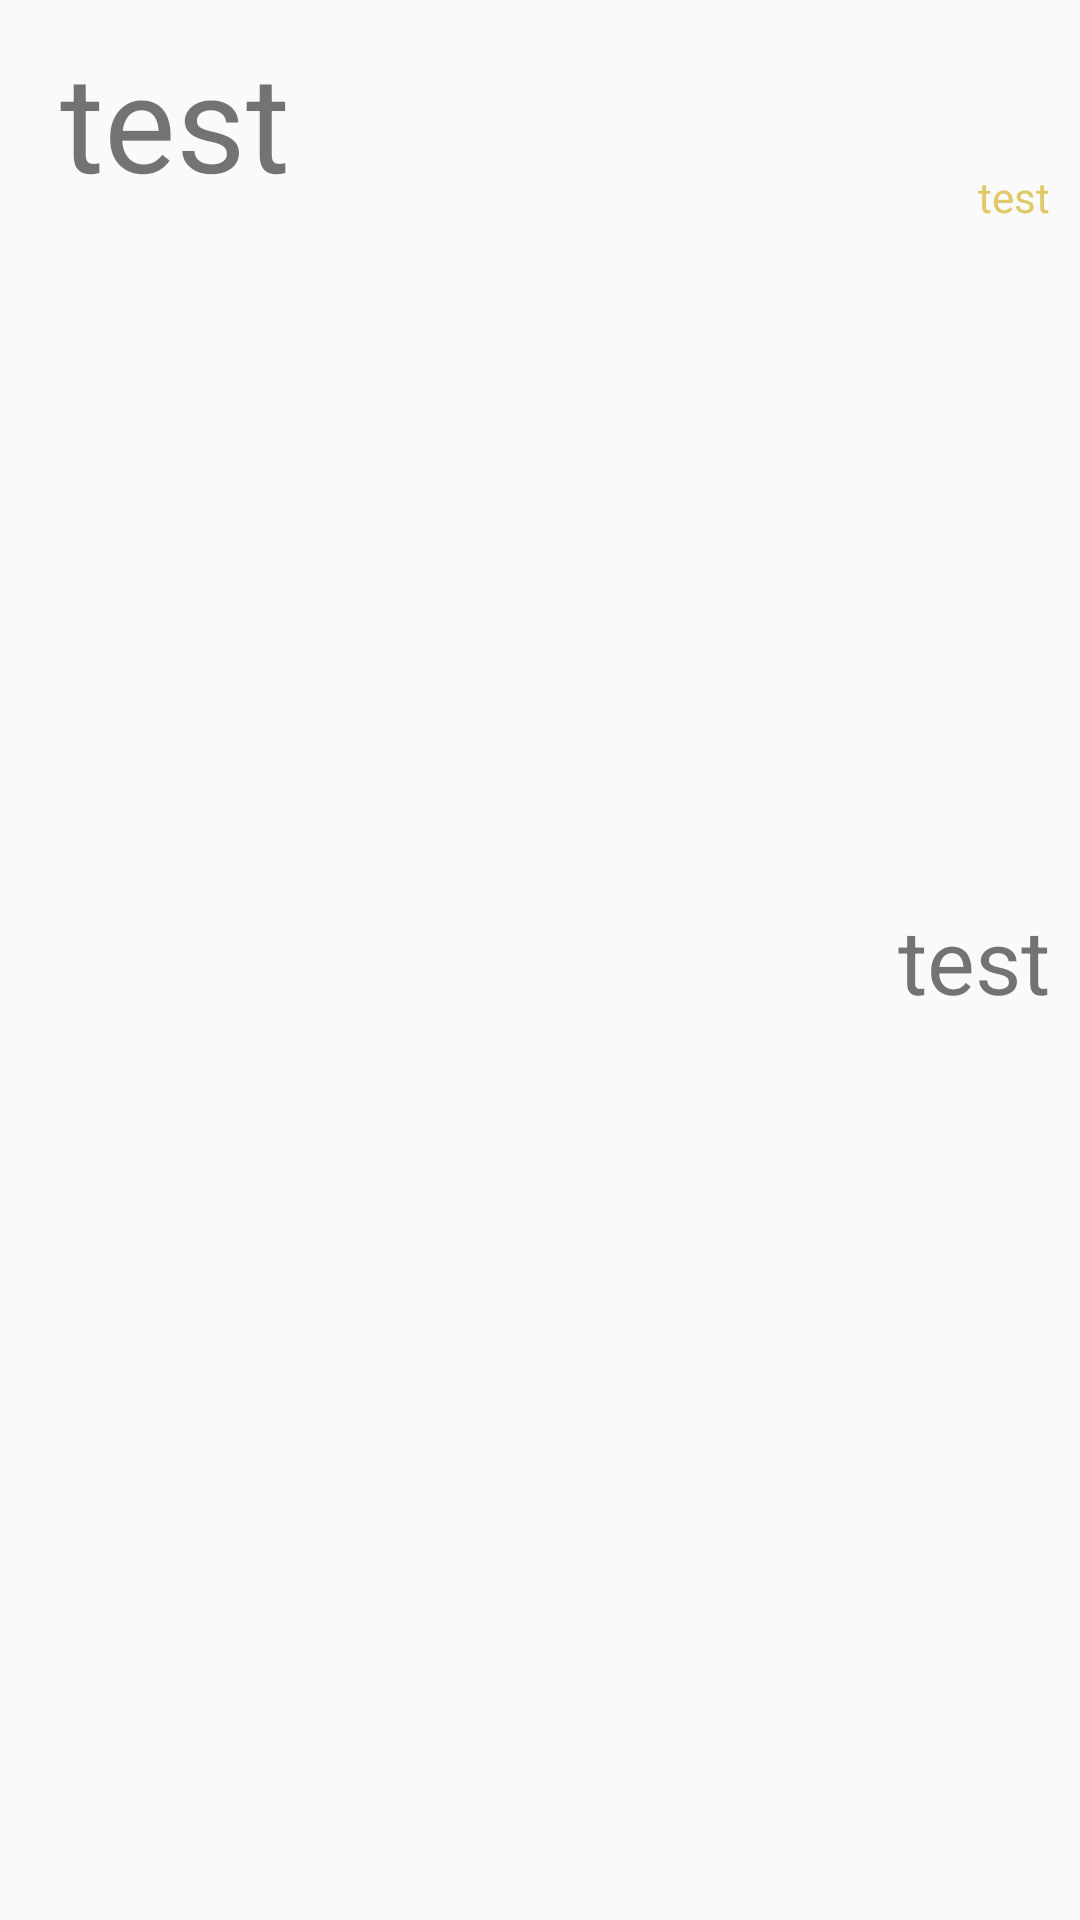

Produce the Android XML layout that renders to this screen, including the resource entries it uses.
<!-- AndroidManifest.xml: application theme AppTheme -->
<!-- res/layout/d_day_content.xml -->
<?xml version="1.0" encoding="utf-8"?>
<RelativeLayout xmlns:android="http://schemas.android.com/apk/res/android"
    android:layout_width="wrap_content"
    android:layout_height="wrap_content"
    android:orientation="horizontal">



    <TextView

        android:padding="10dp"
        android:layout_marginLeft="10dp"
        android:text ="test"
        android:id="@+id/ddayCount"
        android:layout_width="wrap_content"
        android:layout_height="wrap_content"
        android:textSize="45dp" />




        <TextView

            android:padding="0dp"
            android:text ="test"
            android:id="@+id/ddayTitle"
            android:layout_width="wrap_content"
            android:layout_height="wrap_content"
            android:singleLine="true"
            android:layout_gravity="right"
            android:textSize="30dp"
            android:layout_marginRight="10dp"
            android:layout_marginEnd="10dp"
            android:layout_centerVertical="true"
            android:layout_alignParentRight="true"
            android:layout_alignParentEnd="true" />

        <TextView

            android:textColor="#E0C968"
            android:padding="0dp"
            android:layout_marginTop="5dp"
            android:layout_marginBottom="5dp"
            android:text ="test"
            android:layout_width="wrap_content"
            android:layout_height="wrap_content"
            android:id = "@+id/ddayDate"
            android:layout_alignBottom="@+id/ddayCount"
            android:layout_alignRight="@+id/ddayTitle"
            android:layout_alignEnd="@+id/ddayTitle" />




</RelativeLayout>
<!-- resources referenced by this layout -->
<resources>
  <style name="AppTheme" parent="Theme.AppCompat.Light.DarkActionBar">
          
      </style>
</resources>
